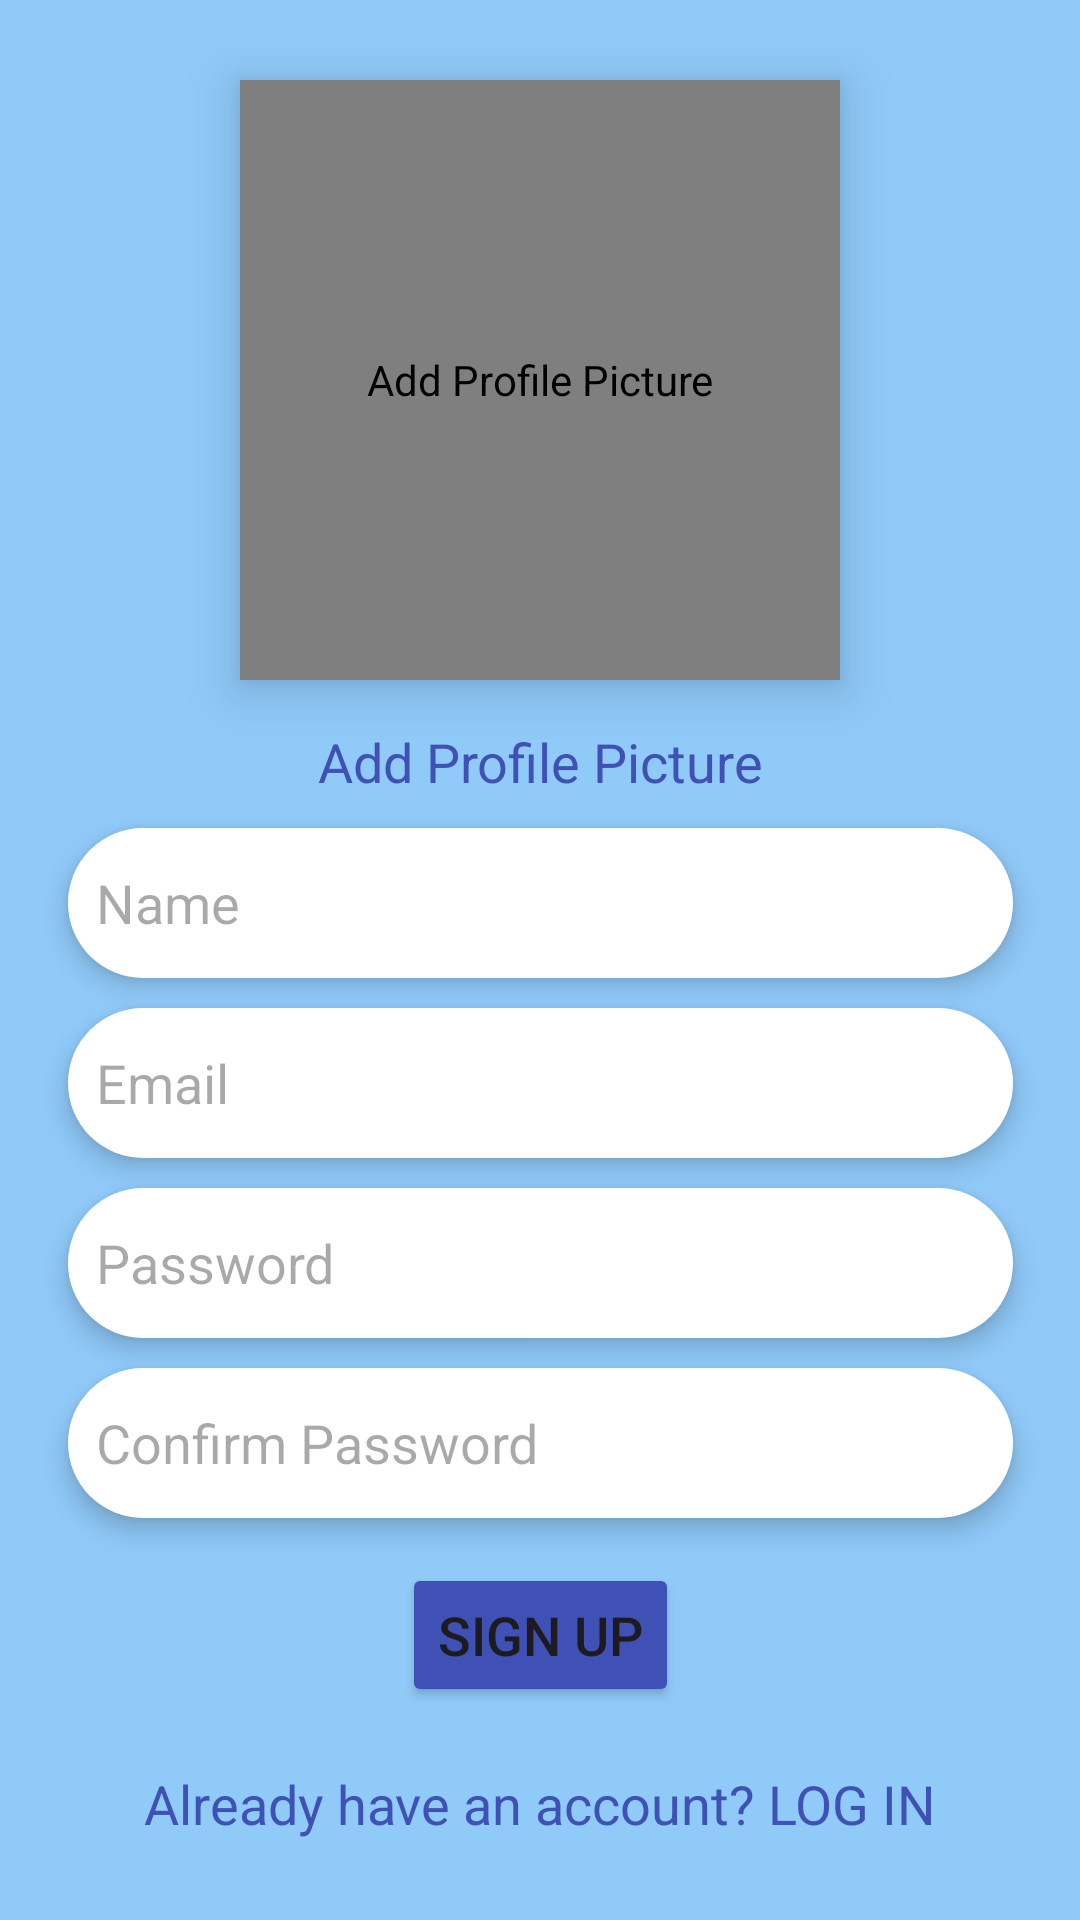

Reconstruct the res/layout file that produces this screen, plus the resources it refers to.
<!-- AndroidManifest.xml: application theme Theme.JollyPDF -->
<!-- res/layout/activity_signup.xml -->
<?xml version="1.0" encoding="utf-8"?>
<androidx.constraintlayout.widget.ConstraintLayout xmlns:android="http://schemas.android.com/apk/res/android"
    xmlns:app="http://schemas.android.com/apk/res-auto"
    xmlns:tools="http://schemas.android.com/tools"
    android:layout_width="match_parent"
    android:layout_height="match_parent"
    android:background="@color/light_blue"
    tools:context=".SignupActivity">


    <de.hdodenhof.circleimageview.CircleImageView
        android:id="@+id/imageView"
        android:layout_width="200dp"
        android:layout_height="200dp"
        android:padding="10dp"
        android:elevation="10dp"
        android:layout_marginBottom="10dp"
        android:src="@drawable/_icon"
        android:background="@drawable/profile_circle"
        android:contentDescription="@string/add_profile_picture"
        app:layout_constraintBottom_toTopOf="@+id/tvaddprofilepic"
        app:layout_constraintEnd_toEndOf="parent"
        app:layout_constraintHorizontal_bias="0.5"
        app:layout_constraintStart_toStartOf="parent"
        app:layout_constraintTop_toTopOf="parent"
        app:layout_constraintVertical_chainStyle="packed" />

    <TextView
        android:id="@+id/tvaddprofilepic"
        android:layout_width="wrap_content"
        android:layout_height="wrap_content"
        android:layout_marginTop="5dp"
        android:text="@string/add_profile_picture"
        android:textColor="@color/dark_indigo"
        android:textSize="18sp"
        app:layout_constraintBottom_toTopOf="@+id/etsignupname"
        app:layout_constraintEnd_toEndOf="parent"
        app:layout_constraintHorizontal_bias="0.5"
        app:layout_constraintStart_toStartOf="parent"
        app:layout_constraintTop_toBottomOf="@+id/imageView" />

    <EditText
        android:id="@+id/etsignupname"
        android:layout_width="wrap_content"
        android:layout_height="50dp"
        android:layout_marginTop="10dp"
        android:background="@drawable/tablet_shape"
        android:drawableStart="@drawable/baseline_person_24"
        android:elevation="5dp"
        android:hint="@string/name"
        android:inputType="textEmailAddress"
        android:autofillHints="name"
        android:minEms="15"
        android:padding="5dp"
        app:layout_constraintBottom_toTopOf="@+id/etsignupmail"
        app:layout_constraintEnd_toEndOf="parent"
        app:layout_constraintHorizontal_bias="0.5"
        app:layout_constraintStart_toStartOf="parent"
        app:layout_constraintTop_toBottomOf="@+id/tvaddprofilepic" />

    <EditText
        android:id="@+id/etsignupmail"
        android:layout_width="wrap_content"
        android:layout_height="50dp"
        android:layout_marginTop="10dp"
        android:background="@drawable/tablet_shape"
        android:drawableStart="@drawable/baseline_email_24"
        android:elevation="5dp"
        android:hint="@string/email"
        android:inputType="textEmailAddress"
        android:autofillHints="emailAddress"
        android:minEms="15"
        android:padding="5dp"
        app:layout_constraintBottom_toTopOf="@+id/etsignuppass"
        app:layout_constraintEnd_toEndOf="parent"
        app:layout_constraintHorizontal_bias="0.5"
        app:layout_constraintStart_toStartOf="parent"
        app:layout_constraintTop_toBottomOf="@+id/etsignupname" />

    <EditText
        android:id="@+id/etsignuppass"
        android:layout_width="wrap_content"
        android:layout_height="50dp"
        android:layout_marginTop="10dp"
        android:background="@drawable/tablet_shape"
        android:drawableStart="@drawable/baseline_password_24"
        android:elevation="5dp"
        android:hint="@string/password"
        android:inputType="textPassword"
        android:autofillHints="password"
        android:minEms="15"
        android:padding="5dp"
        app:layout_constraintBottom_toTopOf="@+id/etsignuppassconf"
        app:layout_constraintEnd_toEndOf="parent"
        app:layout_constraintHorizontal_bias="0.5"
        app:layout_constraintStart_toStartOf="parent"
        app:layout_constraintTop_toBottomOf="@+id/etsignupmail" />

    <EditText
        android:id="@+id/etsignuppassconf"
        android:layout_width="wrap_content"
        android:layout_height="50dp"
        android:layout_marginTop="10dp"
        android:background="@drawable/tablet_shape"
        android:drawableStart="@drawable/baseline_password_24"
        android:elevation="5dp"
        android:hint="@string/confirm_password"
        android:inputType="textPassword"
        android:autofillHints="password"
        android:minEms="15"
        android:padding="5dp"
        app:layout_constraintBottom_toTopOf="@+id/btnsignup"
        app:layout_constraintEnd_toEndOf="parent"
        app:layout_constraintHorizontal_bias="0.5"
        app:layout_constraintStart_toStartOf="parent"
        app:layout_constraintTop_toBottomOf="@+id/etsignuppass" />

    <Button
        android:id="@+id/btnsignup"
        android:layout_width="wrap_content"
        android:layout_height="wrap_content"
        android:layout_marginTop="15dp"
        android:backgroundTint="@color/dark_indigo"
        android:elevation="5dp"
        android:text="@string/sign_up"
        android:textSize="18sp"
        app:layout_constraintBottom_toTopOf="@+id/tvdont"
        app:layout_constraintEnd_toEndOf="parent"
        app:layout_constraintHorizontal_bias="0.5"
        app:layout_constraintStart_toStartOf="parent"
        app:layout_constraintTop_toBottomOf="@+id/etsignuppassconf" />

    <TextView
        android:id="@+id/tvdont"
        android:layout_width="wrap_content"
        android:layout_height="wrap_content"
        android:layout_marginTop="20dp"
        android:text="@string/already_have_an_account_log_in"
        android:textColor="@color/dark_indigo"
        android:textSize="18sp"
        app:layout_constraintBottom_toBottomOf="parent"
        app:layout_constraintEnd_toEndOf="parent"
        app:layout_constraintHorizontal_bias="0.5"
        app:layout_constraintStart_toStartOf="parent"
        app:layout_constraintTop_toBottomOf="@+id/btnsignup" />




</androidx.constraintlayout.widget.ConstraintLayout>
<!-- resources referenced by this layout -->
<resources>
  <color name="dark_indigo">#FF3F51B5</color>
  <color name="light_blue">#FF90CAF9</color>
  <!-- drawable _icon: png bitmap (drawable, 140826 bytes) -->
  <!-- drawable profile_circle (drawable) -->
  <?xml version="1.0" encoding="utf-8"?>
  <shape xmlns:android="http://schemas.android.com/apk/res/android">
  
      <corners android:radius="400dp"/>
          <stroke android:width="20dp"
              android:color="@color/dark_indigo"
              android:dashGap="10dp"
              android:dashWidth="100dp" />
  
  </shape>
  <!-- drawable tablet_shape (drawable) -->
  <?xml version="1.0" encoding="utf-8"?>
  <shape xmlns:android="http://schemas.android.com/apk/res/android">
      <corners android:radius="50dp"/>
      <solid android:color="@color/white"/>
      <padding android:left="5dp"
          android:right="5dp"/>
  
  
  </shape>
  <string name="add_profile_picture">Add Profile Picture</string>
  <string name="already_have_an_account_log_in">Already have an account? LOG IN</string>
  <string name="confirm_password">" Confirm Password"</string>
  <string name="email">" Email"</string>
  <string name="name">" Name"</string>
  <string name="password">" Password"</string>
  <string name="sign_up">SIGN UP</string>
  <style name="Theme.JollyPDF" parent="Base.Theme.JollyPDF" />
  <color name="white">#FFFFFFFF</color>
  <style name="Base.Theme.JollyPDF" parent="Theme.Material3.DayNight.NoActionBar">
          
          
  
      </style>
</resources>
